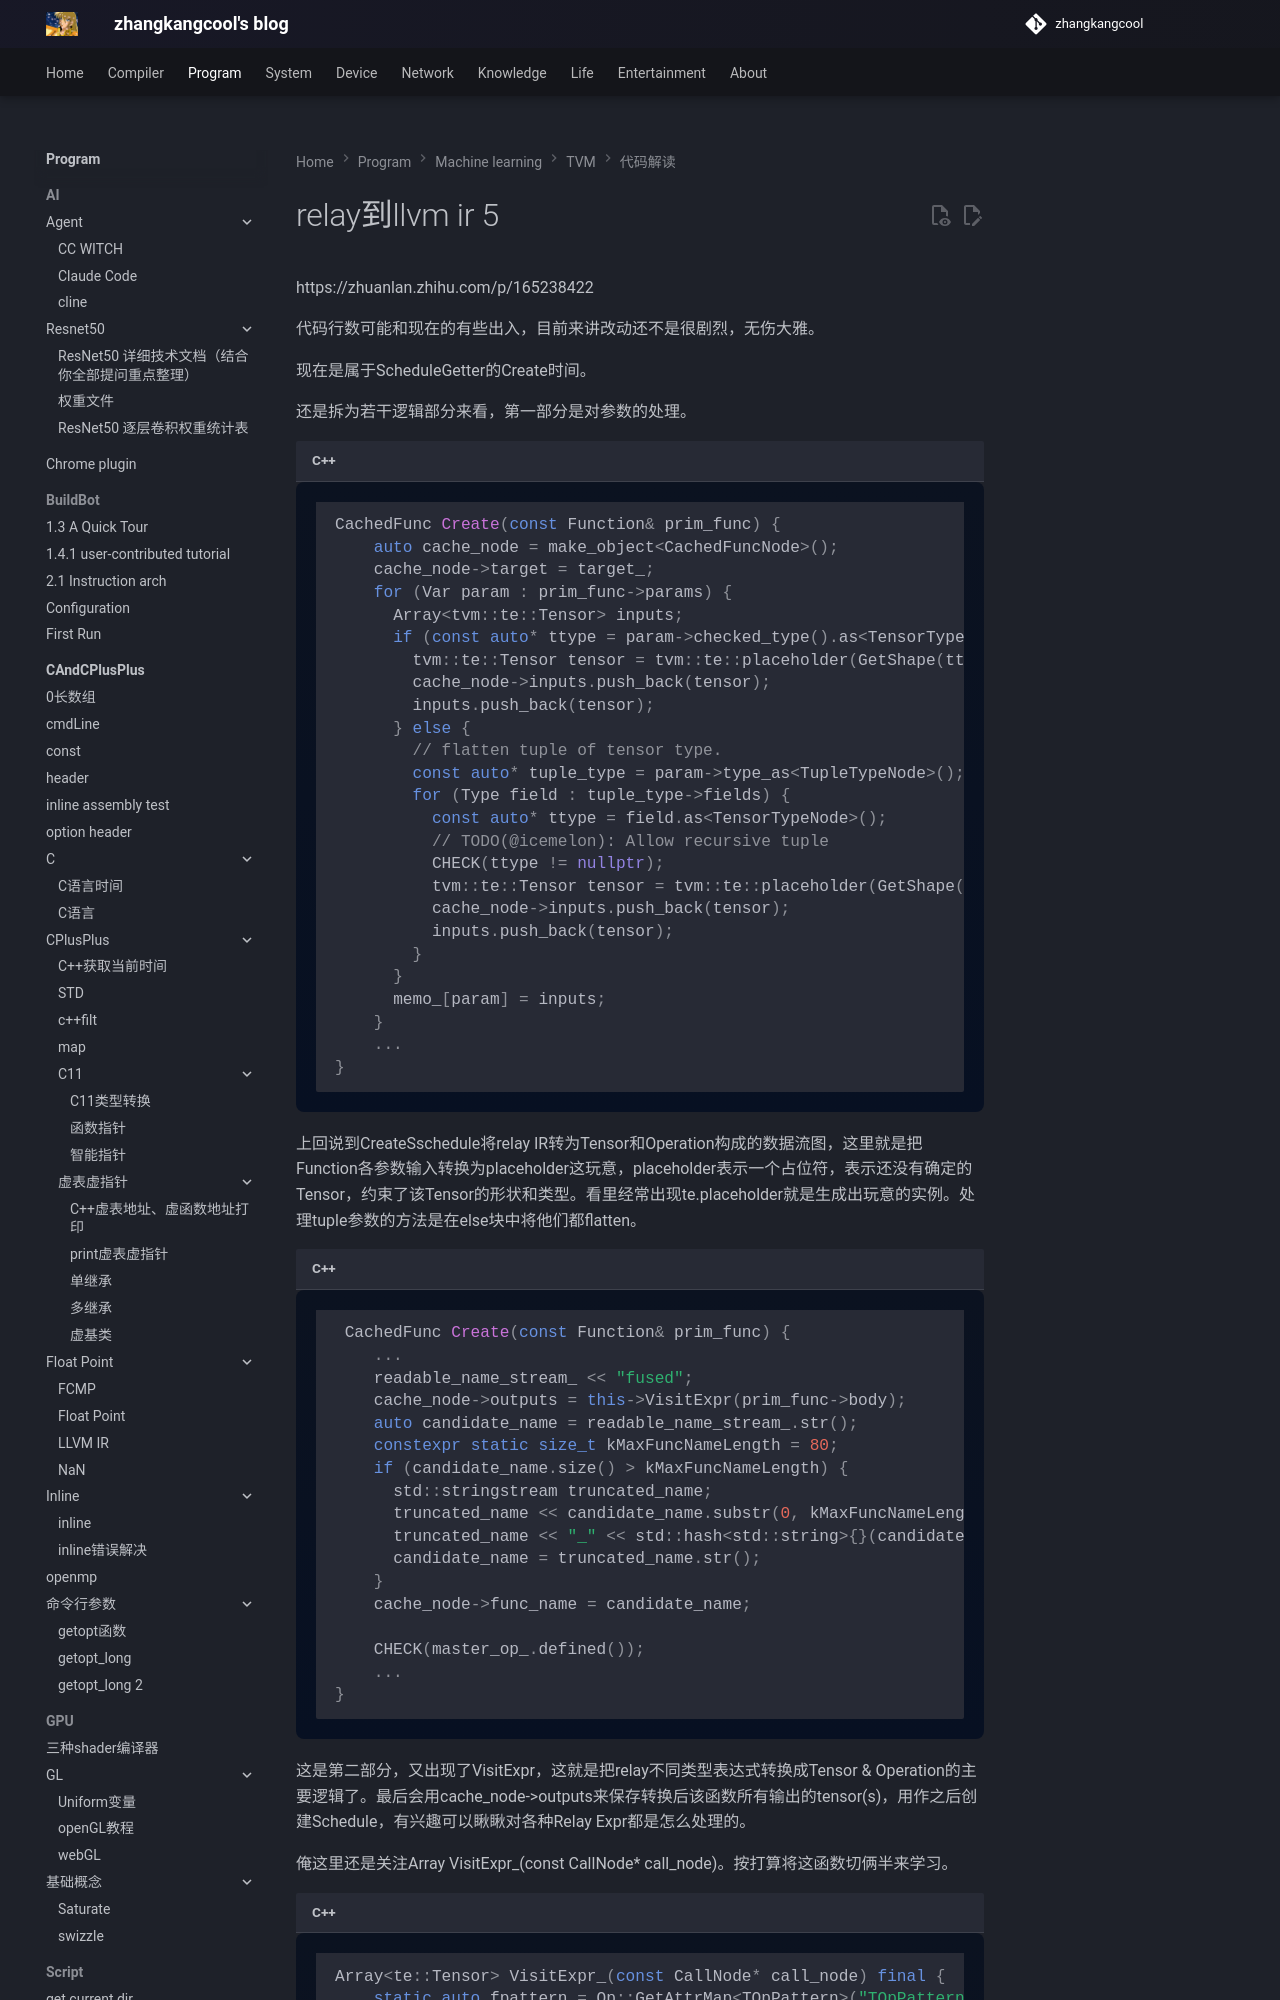

repository: zhangkangcool/zhangkangcool.github.io · page: Program/machine learning/TVM/代码解读/relay到llvm ir 5/index.html · generator: mkdocs

# relay到llvm ir 5
https://zhuanlan.zhihu.com/p/165238422



代码行数可能和现在的有些出入，目前来讲改动还不是很剧烈，无伤大雅。

现在是属于ScheduleGetter的Create时间。

还是拆为若干逻辑部分来看，第一部分是对参数的处理。

```c++
CachedFunc Create(const Function& prim_func) {
    auto cache_node = make_object<CachedFuncNode>();
    cache_node->target = target_;
    for (Var param : prim_func->params) {
      Array<tvm::te::Tensor> inputs;
      if (const auto* ttype = param->checked_type().as<TensorTypeNode>()) {
        tvm::te::Tensor tensor = tvm::te::placeholder(GetShape(ttype->shape), ttype->dtype);
        cache_node->inputs.push_back(tensor);
        inputs.push_back(tensor);
      } else {
        // flatten tuple of tensor type.
        const auto* tuple_type = param->type_as<TupleTypeNode>();
        for (Type field : tuple_type->fields) {
          const auto* ttype = field.as<TensorTypeNode>();
          // TODO(@icemelon): Allow recursive tuple
          CHECK(ttype != nullptr);
          tvm::te::Tensor tensor = tvm::te::placeholder(GetShape(ttype->shape), ttype->dtype);
          cache_node->inputs.push_back(tensor);
          inputs.push_back(tensor);
        }
      }
      memo_[param] = inputs;
    }
    ...
}
```

上回说到CreateSschedule将relay IR转为Tensor和Operation构成的数据流图，这里就是把Function各参数输入转换为placeholder这玩意，placeholder表示一个占位符，表示还没有确定的Tensor，约束了该Tensor的形状和类型。看<dive into deep learning compiler>里经常出现te.placeholder就是生成出玩意的实例。处理tuple参数的方法是在else块中将他们都flatten。
